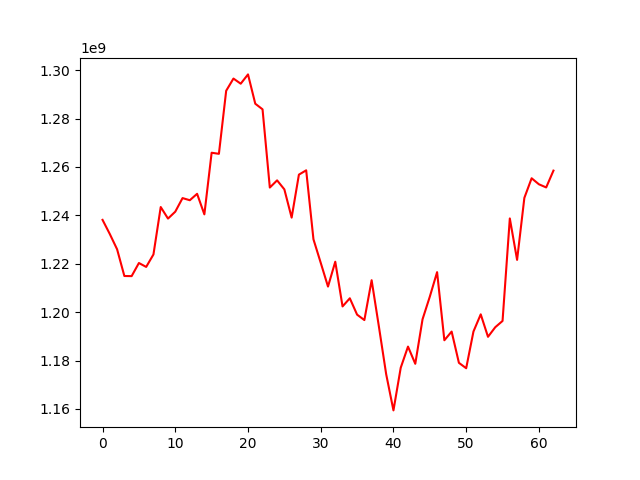

The data file committed next to this chart (first rows):
, 0
0, 1238143033
1, 1232286190
2, 1225993877
3, 1214947952
4, 1214898713
5, 1220313268
6, 1218700445
7, 1223853884
8, 1243448152
9, 1238673900
10, 1241532543
11, 1247143456
12, 1246261235
13, 1248911269
14, 1240418984
15, 1265888777
16, 1265437189
17, 1291497660
18, 1296539452
19, 1294416893
20, 1298259368
21, 1286143129
22, 1283827400
23, 1251498590
24, 1254472004
25, 1250742421
26, 1239069345
27, 1256839721
28, 1258619412
29, 1230115609
30, 1220402717
31, 1210577264
32, 1220852555
33, 1202373758
34, 1205740746
35, 1198979984
36, 1196737840
37, 1213203639
38, 1194022947
39, 1174348279
40, 1159407449
41, 1177033331
42, 1185776478
43, 1178667785
44, 1197068061
45, 1206423086
46, 1216547308
47, 1188392811
48, 1191983242
49, 1179068862
50, 1176830039
51, 1191996605
52, 1199105884
53, 1189819109
54, 1193788598
55, 1196374072
56, 1238731396
57, 1221614342
58, 1247242294
59, 1255334902
... 3 more rows
